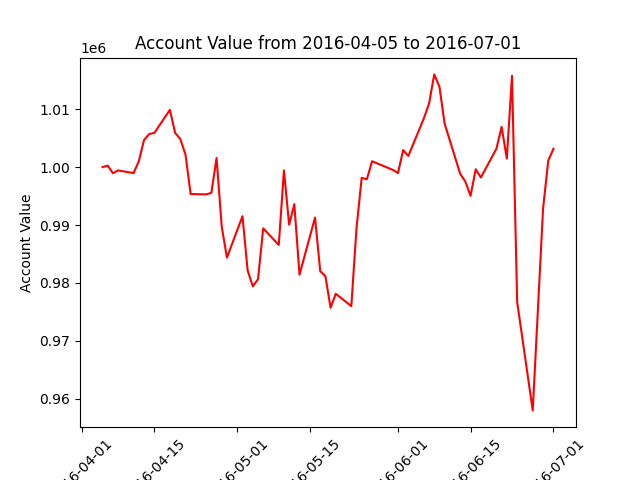

The data file committed next to this chart (first rows):
datadate, account_value
20160405, 1000000
20160406, 1000262
20160407, 998945
20160408, 999422
20160411, 998973
20160412, 1001023
20160413, 1004662
20160414, 1005707
20160415, 1005904
20160418, 1009889
20160419, 1005923
20160420, 1004851
20160421, 1002165
20160422, 995349
20160425, 995289
20160426, 995564
20160427, 1001573
20160428, 989693
20160429, 984381
20160502, 991526
20160503, 982124
20160504, 979415
20160505, 980653
20160506, 989428
20160509, 986564
20160510, 999423
20160511, 990060
20160512, 993611
20160513, 981428
20160516, 991287
20160517, 982044
20160518, 981158
20160519, 975714
20160520, 978124
20160523, 976005
20160524, 989463
20160525, 998151
20160526, 997902
20160527, 1001012
20160531, 999521
20160601, 998967
20160602, 1002933
20160603, 1001922
20160606, 1008428
20160607, 1010968
20160608, 1016004
20160609, 1013873
20160610, 1007514
20160613, 998859
20160614, 997504
20160615, 995042
20160616, 999623
20160617, 998209
20160620, 1003179
20160621, 1006959
20160622, 1001463
20160623, 1015768
20160624, 976701
20160627, 957998
20160628, 975381
... 3 more rows
